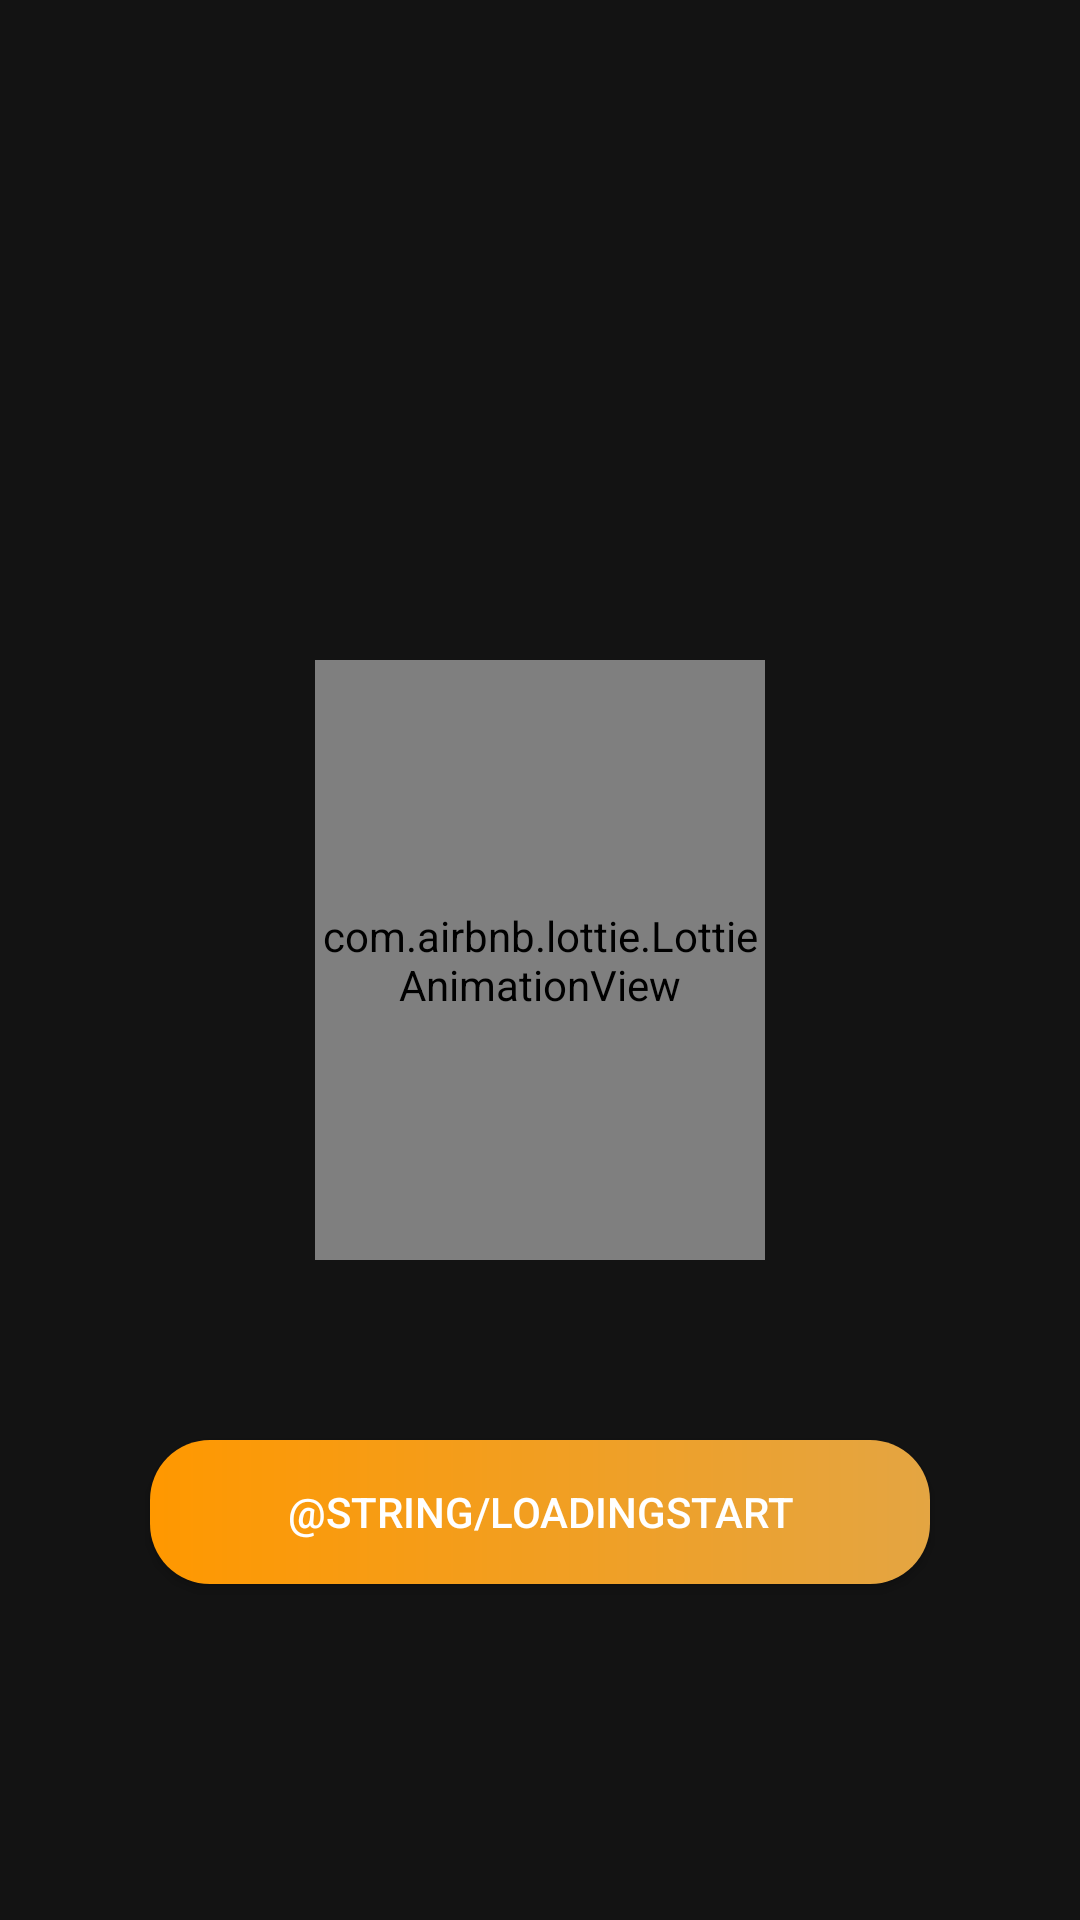

Reconstruct the res/layout file that produces this screen, plus the resources it refers to.
<!-- AndroidManifest.xml: application theme AppTheme -->
<!-- res/layout/activity_loading.xml -->
<?xml version="1.0" encoding="utf-8"?>
<RelativeLayout xmlns:android="http://schemas.android.com/apk/res/android"
    xmlns:app="http://schemas.android.com/apk/res-auto"
    xmlns:tools="http://schemas.android.com/tools"
    android:orientation="vertical"
    android:layout_width="match_parent"
    android:layout_height="match_parent"
    android:paddingBottom="50dp"
    android:paddingTop="30dp"
    android:background="#131313"


    tools:context=".Activity.LoadingActivity">
    <ImageView
        android:src="@drawable/icon_lang"
        android:layout_width="40dp"
        android:layout_alignParentTop="true"
        android:layout_alignParentEnd="true"
        android:layout_margin="10dp"
        android:visibility="gone"
        android:id="@+id/change_lang_button"
        android:layout_height="40dp"/>


        <com.airbnb.lottie.LottieAnimationView
            android:layout_width="150dp"
            android:layout_height="200dp"
            android:layout_marginBottom="30dp"
        android:layout_centerInParent="true"
        android:id="@+id/loading_animation"
            app:lottie_autoPlay="true"
            app:lottie_loop="true"

       />
       <Button
           android:layout_width="match_parent"
           android:layout_height="wrap_content"
           android:id="@+id/start_button"
           android:layout_below="@+id/loading_animation"
           android:text="@string/loadingStart"

           android:textColor="@color/white"
           android:layout_marginTop="30dp"
           android:layout_marginLeft="50dp"
           android:layout_marginRight="50dp"
           android:background="@drawable/start_button_bg"
           />







</RelativeLayout>
<!-- resources referenced by this layout -->
<resources>
  <color name="white"> #fff</color>
  <!-- drawable icon_lang (drawable) -->
  <vector android:height="40dp" android:tint="#FF9800"
      android:viewportHeight="24" android:viewportWidth="24"
      android:width="40dp" xmlns:android="http://schemas.android.com/apk/res/android">
      <path android:fillColor="#FF000000" android:pathData="M19.1,12.9a2.8,2.8 0,0 0,0.1 -0.9,2.8 2.8,0 0,0 -0.1,-0.9l2.1,-1.6a0.7,0.7 0,0 0,0.1 -0.6L19.4,5.5a0.7,0.7 0,0 0,-0.6 -0.2l-2.4,1a6.5,6.5 0,0 0,-1.6 -0.9l-0.4,-2.6a0.5,0.5 0,0 0,-0.5 -0.4H10.1a0.5,0.5 0,0 0,-0.5 0.4L9.3,5.4a5.6,5.6 0,0 0,-1.7 0.9l-2.4,-1a0.4,0.4 0,0 0,-0.5 0.2l-2,3.4c-0.1,0.2 0,0.4 0.2,0.6l2,1.6a2.8,2.8 0,0 0,-0.1 0.9,2.8 2.8,0 0,0 0.1,0.9L2.8,14.5a0.7,0.7 0,0 0,-0.1 0.6l1.9,3.4a0.7,0.7 0,0 0,0.6 0.2l2.4,-1a6.5,6.5 0,0 0,1.6 0.9l0.4,2.6a0.5,0.5 0,0 0,0.5 0.4h3.8a0.5,0.5 0,0 0,0.5 -0.4l0.3,-2.6a5.6,5.6 0,0 0,1.7 -0.9l2.4,1a0.4,0.4 0,0 0,0.5 -0.2l2,-3.4c0.1,-0.2 0,-0.4 -0.2,-0.6ZM12,15.6A3.6,3.6 0,1 1,15.6 12,3.6 3.6,0 0,1 12,15.6Z"/>
  </vector>
  <!-- drawable start_button_bg (drawable) -->
  <?xml version="1.0" encoding="utf-8"?>
  <shape xmlns:android="http://schemas.android.com/apk/res/android" android:shape="rectangle">
      <gradient android:startColor="#FF9800" android:endColor="#E4A542"/>
      <corners android:radius="20dp"/>
  
  </shape>
  <string name="loadingStart">بداية</string>
  <style name="AppTheme" parent="Theme.AppCompat.Light.NoActionBar">
          
          <item name="colorPrimary">@color/colorPrimary</item>
          <item name="colorPrimaryDark">@color/colorPrimaryDark</item>
          <item name="colorAccent">@color/colorAccent</item>
      </style>
  <color name="colorPrimary">#008577</color>
  <color name="colorPrimaryDark">#00574B</color>
  <color name="colorAccent">#D81B60</color>
</resources>
